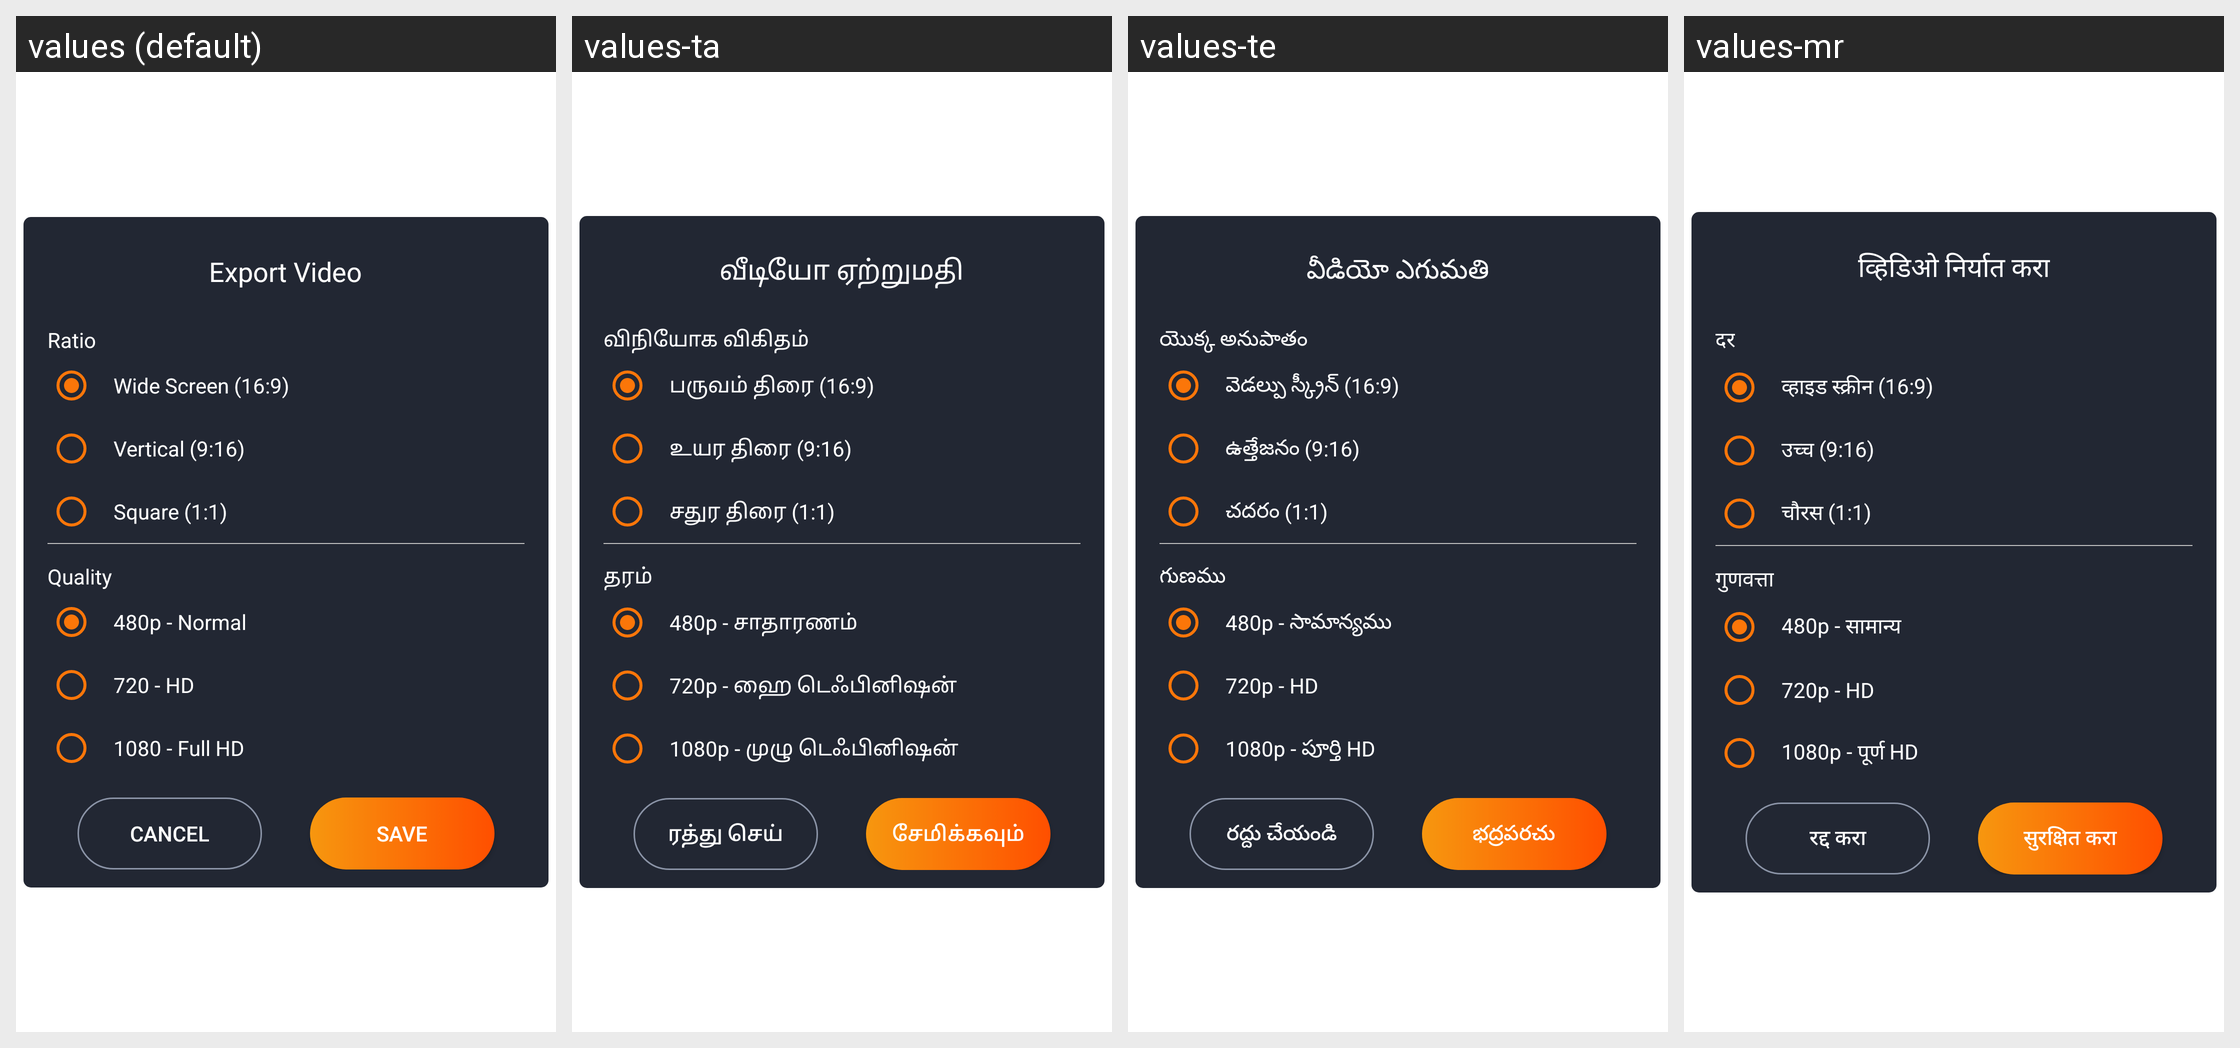

Translations of the strings shown on this Android screen, per locale in the grid:
Android screen res/layout/layout_view_export_video_dialog.xml rendered under 4 locales, left to right: values (default), values-ta, values-te, values-mr. Device: Nexus 5 (rendered at 1080×1920; each locale shown at half size, 540×960, under a caption strip naming it); theme AppTheme.
Other locales in the repository, not shown: values-ar, values-bn, values-de, values-en, values-es, values-fr, values-hi, values-in, values-it, values-ja, values-ko, values-pt, values-ru, values-th, values-tr, values-ur, values-vi, values-zh.
Strings drawn on this screen, with the default value and each locale's value (text and hints the layout hard-codes, and strings that could not be matched under every locale, appear in the picture but are not listed):

popup_export_title
  values: Export Video
  values-ta: வீடியோ ஏற்றுமதி
  values-te: వీడియో ఎగుమతి
  values-mr: व्हिडिओ निर्यात करा

ratio
  values: Ratio
  values-ta: விநியோக விகிதம்
  values-te: యొక్క అనుపాతం
  values-mr: दर

wide_screen_ratio
  values: Wide Screen (16:9)
  values-ta: பருவம் திரை (16:9)
  values-te: వెడల్పు స్క్రీన్‌ (16:9)
  values-mr: व्हाइड स्क्रीन (16:9)

vertical_ratio
  values: Vertical (9:16)
  values-ta: உயர திரை (9:16)
  values-te: ఉత్తేజనం (9:16)
  values-mr: उच्च (9:16)

square_ratio
  values: Square (1:1)
  values-ta: சதுர திரை (1:1)
  values-te: చదరం (1:1)
  values-mr: चौरस (1:1)

quality
  values: Quality
  values-ta: தரம்
  values-te: గుణము
  values-mr: गुणवत्ता

popup_export_quality_480p_label
  values: 480p - Normal
  values-ta: 480p - சாதாரணம்
  values-te: 480p - సామాన్యము
  values-mr: 480p - सामान्य

popup_export_quality_720p_label
  values: 720 - HD
  values-ta: 720p - ஹை டெஃபினிஷன்
  values-te: 720p - HD
  values-mr: 720p - HD

popup_export_quality_1080p_label
  values: 1080 - Full HD
  values-ta: 1080p - முழு டெஃபினிஷன்
  values-te: 1080p - పూర్తి HD
  values-mr: 1080p - पूर्ण HD

regular_cancel
  values: Cancel
  values-ta: ரத்து செய்
  values-te: రద్దు చేయండి
  values-mr: रद्द करा

save_button
  values: Save
  values-ta: சேமிக்கவும்
  values-te: భద్రపరచు
  values-mr: सुरक्षित करा
